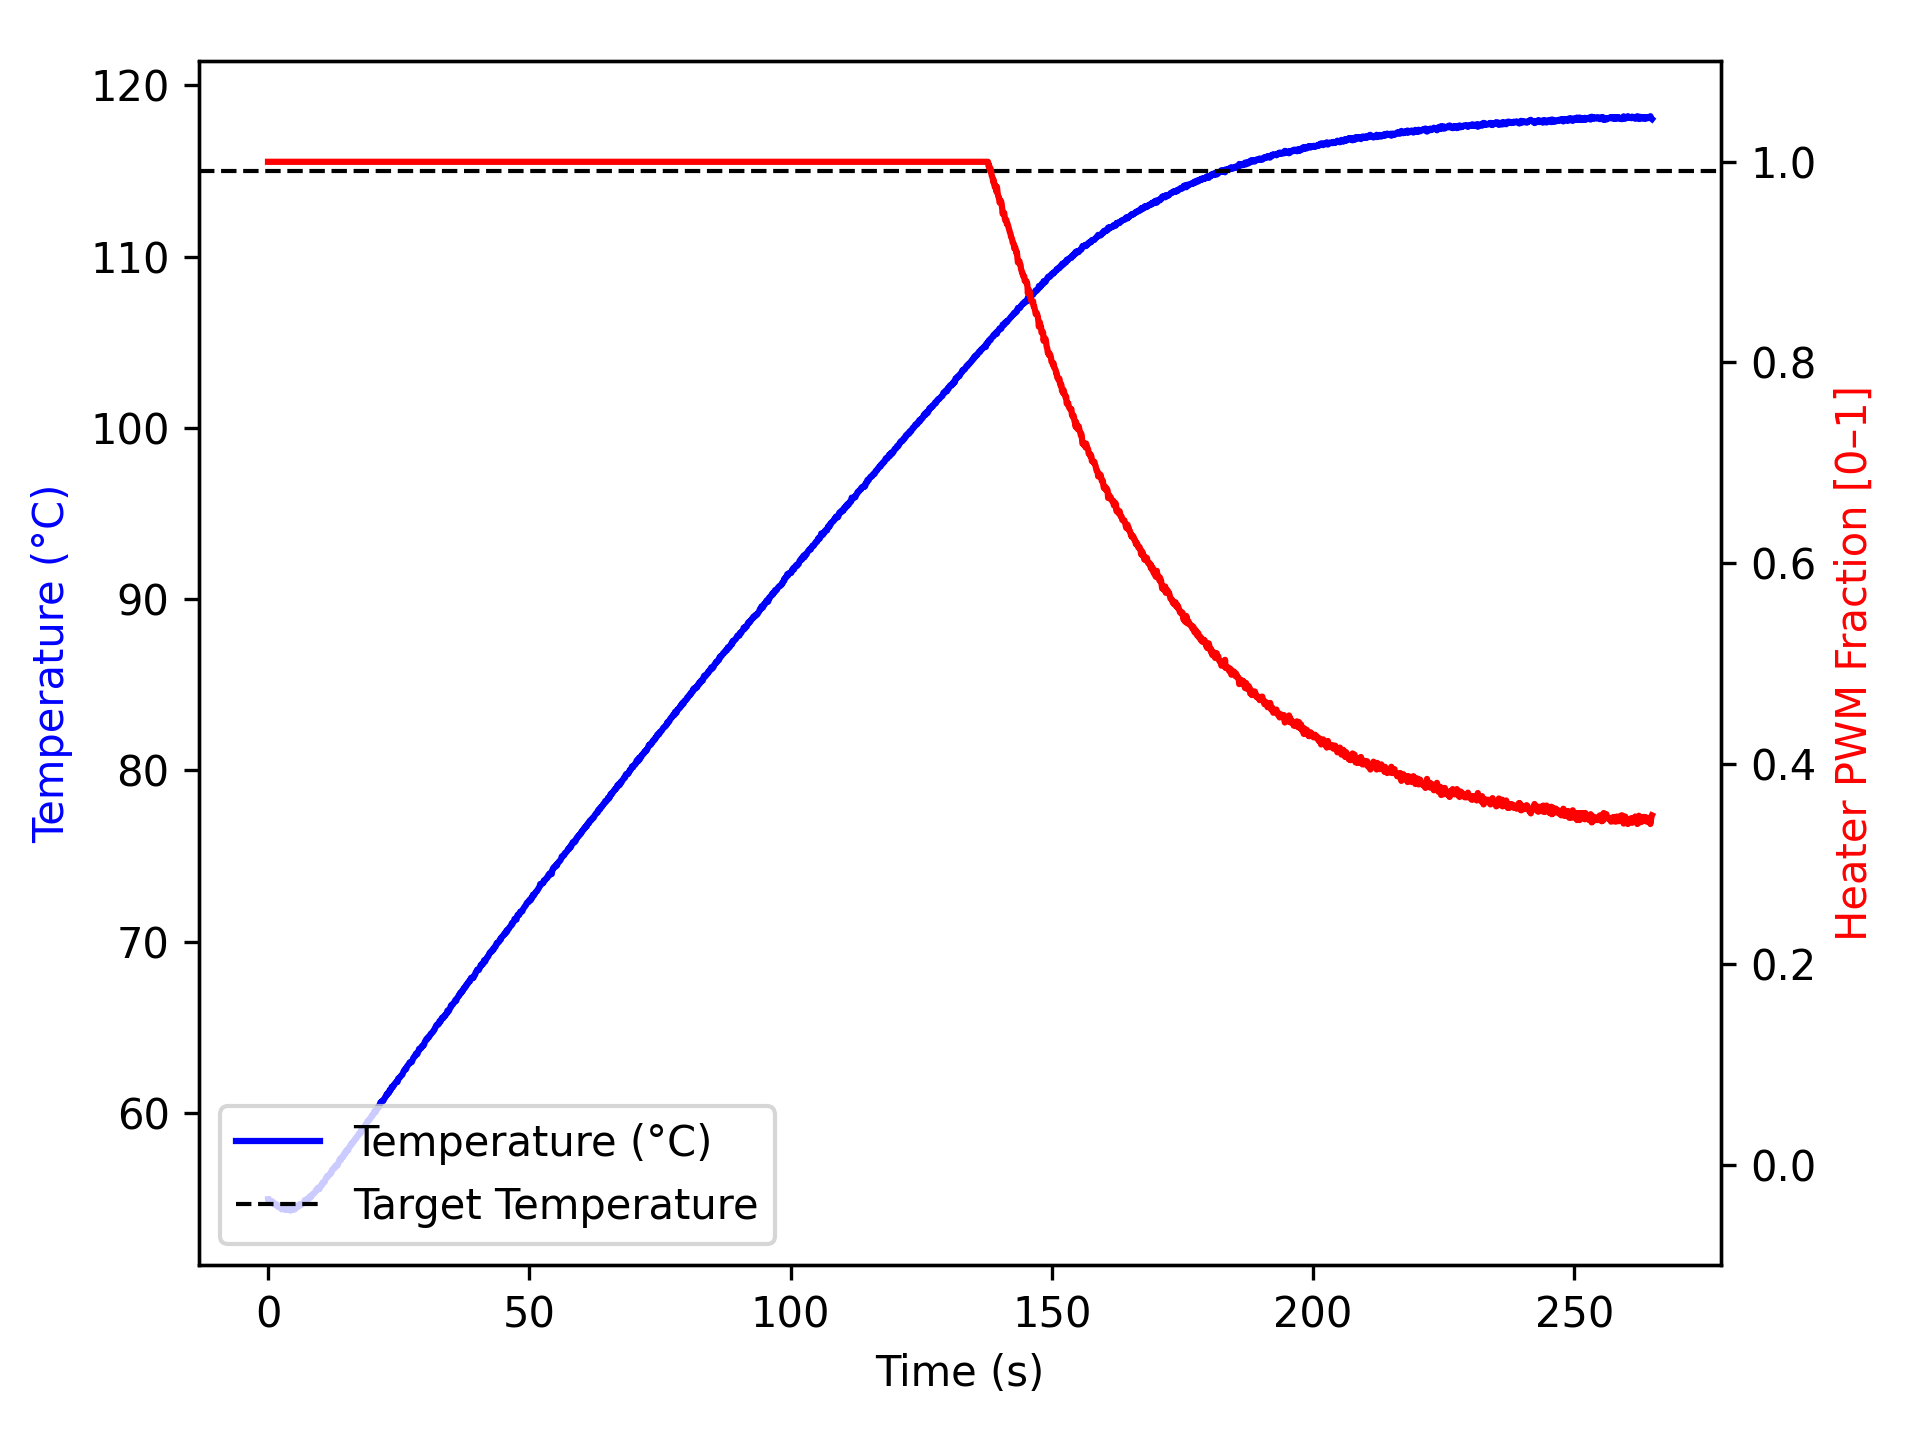

Values plotted in this chart, from the file beside it:
time_ms, temperature, heater
4, 54.95, 1.0
5, 54.93, 1.0
105, 54.93, 1.0
205, 54.88, 1.0
305, 54.9, 1.0
405, 54.84, 1.0
505, 54.84, 1.0
606, 54.86, 1.0
707, 54.81, 1.0
807, 54.79, 1.0
908, 54.81, 1.0
1008, 54.7, 1.0
1108, 54.67, 1.0
1209, 54.7, 1.0
1309, 54.67, 1.0
1409, 54.63, 1.0
1510, 54.62, 1.0
1611, 54.67, 1.0
1711, 54.63, 1.0
1811, 54.62, 1.0
1911, 54.52, 1.0
2011, 54.5, 1.0
2111, 54.52, 1.0
2211, 54.5, 1.0
2311, 54.5, 1.0
2412, 54.52, 1.0
2512, 54.45, 1.0
2613, 54.37, 1.0
2713, 54.45, 1.0
2813, 54.48, 1.0
2914, 54.41, 1.0
3014, 54.4, 1.0
3114, 54.37, 1.0
3216, 54.41, 1.0
3316, 54.4, 1.0
3416, 54.34, 1.0
3517, 54.41, 1.0
3617, 54.45, 1.0
3717, 54.38, 1.0
3817, 54.43, 1.0
3917, 54.45, 1.0
4017, 54.37, 1.0
4118, 54.32, 1.0
4218, 54.34, 1.0
4319, 54.3, 1.0
4419, 54.34, 1.0
4519, 54.34, 1.0
4620, 54.34, 1.0
4720, 54.38, 1.0
4820, 54.36, 1.0
4922, 54.41, 1.0
5022, 54.4, 1.0
5122, 54.37, 1.0
5223, 54.45, 1.0
5323, 54.48, 1.0
5423, 54.48, 1.0
5523, 54.52, 1.0
5623, 54.49, 1.0
5724, 54.54, 1.0
5824, 54.55, 1.0
... 2,581 more rows
